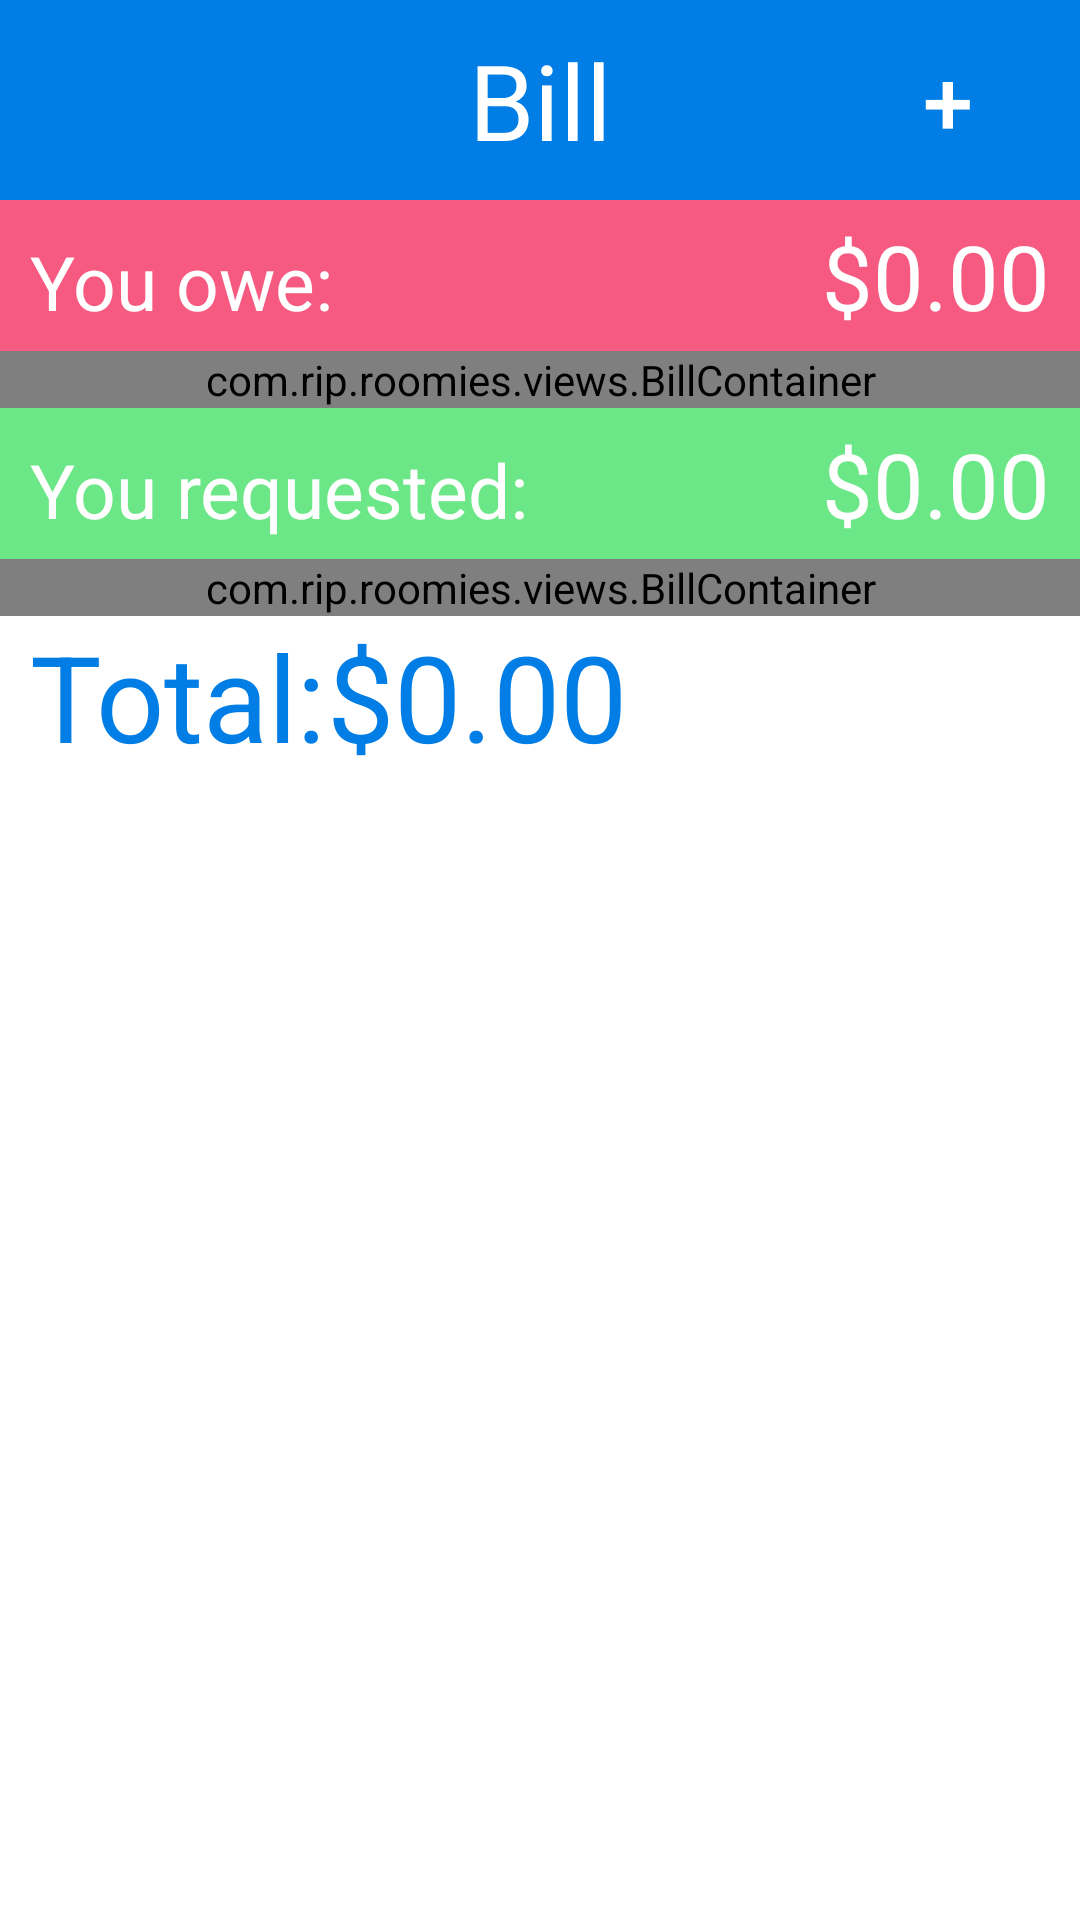

Layout XML and referenced resources for this Android screen:
<!-- AndroidManifest.xml: application theme AppTheme -->
<!-- res/layout/activity_bills.xml -->
<?xml version="1.0" encoding="utf-8"?>
<FrameLayout
	xmlns:android="http://schemas.android.com/apk/res/android"
	xmlns:tools="http://schemas.android.com/tools"
	android:layout_width="match_parent"
	android:layout_height="match_parent"
	android:background="@color/colorAccent">

	<ScrollView
		android:layout_width="match_parent"
		android:layout_height="match_parent">

		<LinearLayout
			android:layout_width="match_parent"
			android:layout_height="match_parent"
			android:background="@color/colorAccent"
			android:orientation="vertical"
			tools:context="com.rip.roomies.activities.bills.Bills">

			<FrameLayout
				android:layout_width="match_parent"
				android:layout_height="wrap_content">
			<TextView
				android:layout_width="match_parent"
				android:layout_height="wrap_content"
				android:background="@color/colorPrimary"
				android:gravity="center"
				android:padding="10dp"
				android:text="@string/bill_title"
				android:textColor="@color/colorAccent"
				android:textSize="35dp" />

			<Button
				android:id="@+id/add_bill_btn"
				android:layout_width="wrap_content"
				android:layout_height="wrap_content"
				android:layout_gravity="center|right"
				android:background="@android:color/transparent"
				android:text="+"
				android:textColor="@color/colorAccent"
				android:textSize="30dp"/>

			</FrameLayout>

			<LinearLayout
				android:layout_width="match_parent"
				android:layout_height="wrap_content"
				android:background="@color/label_pink"
				android:orientation="horizontal"
				android:paddingBottom="5dp"
				android:paddingLeft="10dp"
				android:paddingRight="10dp"
				android:paddingTop="5dp">

				<TextView
					android:layout_width="wrap_content"
					android:layout_height="wrap_content"
					android:layout_weight=".40"
					android:text="@string/bill_youowe_total"
					android:textColor="@color/colorAccent"
					android:textSize="25dp"
					/>

				<TextView
					android:id="@+id/bill_youowe_balance"
					android:layout_width="wrap_content"
					android:layout_height="wrap_content"
					android:layout_weight=".60"
					android:gravity="right"
					android:text="$0.00"
					android:textColor="@color/colorAccent"
					android:textSize="30dp"
					/>

			</LinearLayout>

			
			<com.rip.roomies.views.BillContainer
				android:id="@+id/bills_youowe_container"
				android:layout_width="match_parent"
				android:layout_height="wrap_content"
				android:isScrollContainer="true"
				android:orientation="vertical">
			</com.rip.roomies.views.BillContainer>

			<LinearLayout
				android:layout_width="match_parent"
				android:layout_height="wrap_content"
				android:background="@color/green"
				android:orientation="horizontal"
				android:paddingBottom="5dp"
				android:paddingLeft="10dp"
				android:paddingRight="10dp"
				android:paddingTop="5dp">

				<TextView
					android:layout_width="wrap_content"
					android:layout_height="wrap_content"
					android:layout_weight=".40"
					android:text="@string/bill_oweyou_total"
					android:textColor="@color/colorAccent"
					android:textSize="25sp" />

				<TextView
					android:id="@+id/bill_oweyou_balance"
					android:layout_width="wrap_content"
					android:layout_height="wrap_content"
					android:layout_weight=".60"
					android:gravity="right"
					android:text="$0.00"
					android:textColor="@color/colorAccent"
					android:textSize="30sp" />

			</LinearLayout>

			<com.rip.roomies.views.BillContainer
				android:id="@+id/bills_oweyou_container"
				android:layout_width="match_parent"
				android:layout_height="wrap_content"
				android:isScrollContainer="true"
				android:orientation="vertical">
			</com.rip.roomies.views.BillContainer>

			<FrameLayout
				android:layout_width="match_parent"
				android:layout_height="wrap_content"
				android:layout_gravity="bottom"
				android:paddingLeft="10dp"
				android:paddingRight="10dp">

				<LinearLayout
					android:layout_width="wrap_content"
					android:layout_height="match_parent"
					android:layout_gravity="start|center"
					android:orientation="horizontal">

					<TextView
						android:layout_width="wrap_content"
						android:layout_height="wrap_content"
						android:text="@string/bill_IOU_total"
						android:textColor="@color/colorPrimary"
						android:textSize="40sp"
						/>

					<TextView
						android:id="@+id/bill_total"
						android:layout_width="wrap_content"
						android:layout_height="match_parent"
						android:text="$0.00"
						android:textColor="@color/colorPrimary"
						android:textSize="40sp" />
				</LinearLayout>

			</FrameLayout>
		</LinearLayout>
	</ScrollView>
</FrameLayout>
<!-- resources referenced by this layout -->
<resources>
  <color name="colorAccent">#ffffff</color>
  <color name="colorPrimary">#007ee5</color>
  <color name="green">#6ce787</color>
  <color name="label_pink">#f75a81</color>
  <string name="bill_IOU_total">Total:</string>
  <string name="bill_oweyou_total">You requested:</string>
  <string name="bill_title">Bill</string>
  <string name="bill_youowe_total">You owe:</string>
  <style name="AppTheme" parent="Theme.AppCompat.Light.NoActionBar">
          
          <item name="colorPrimary">@color/colorPrimary</item>
          <item name="colorPrimaryDark">@color/colorPrimaryDark</item>
          <item name="colorAccent">@color/colorAccent</item>
  
      </style>
  <color name="colorPrimaryDark">#5c88ac</color>
</resources>
